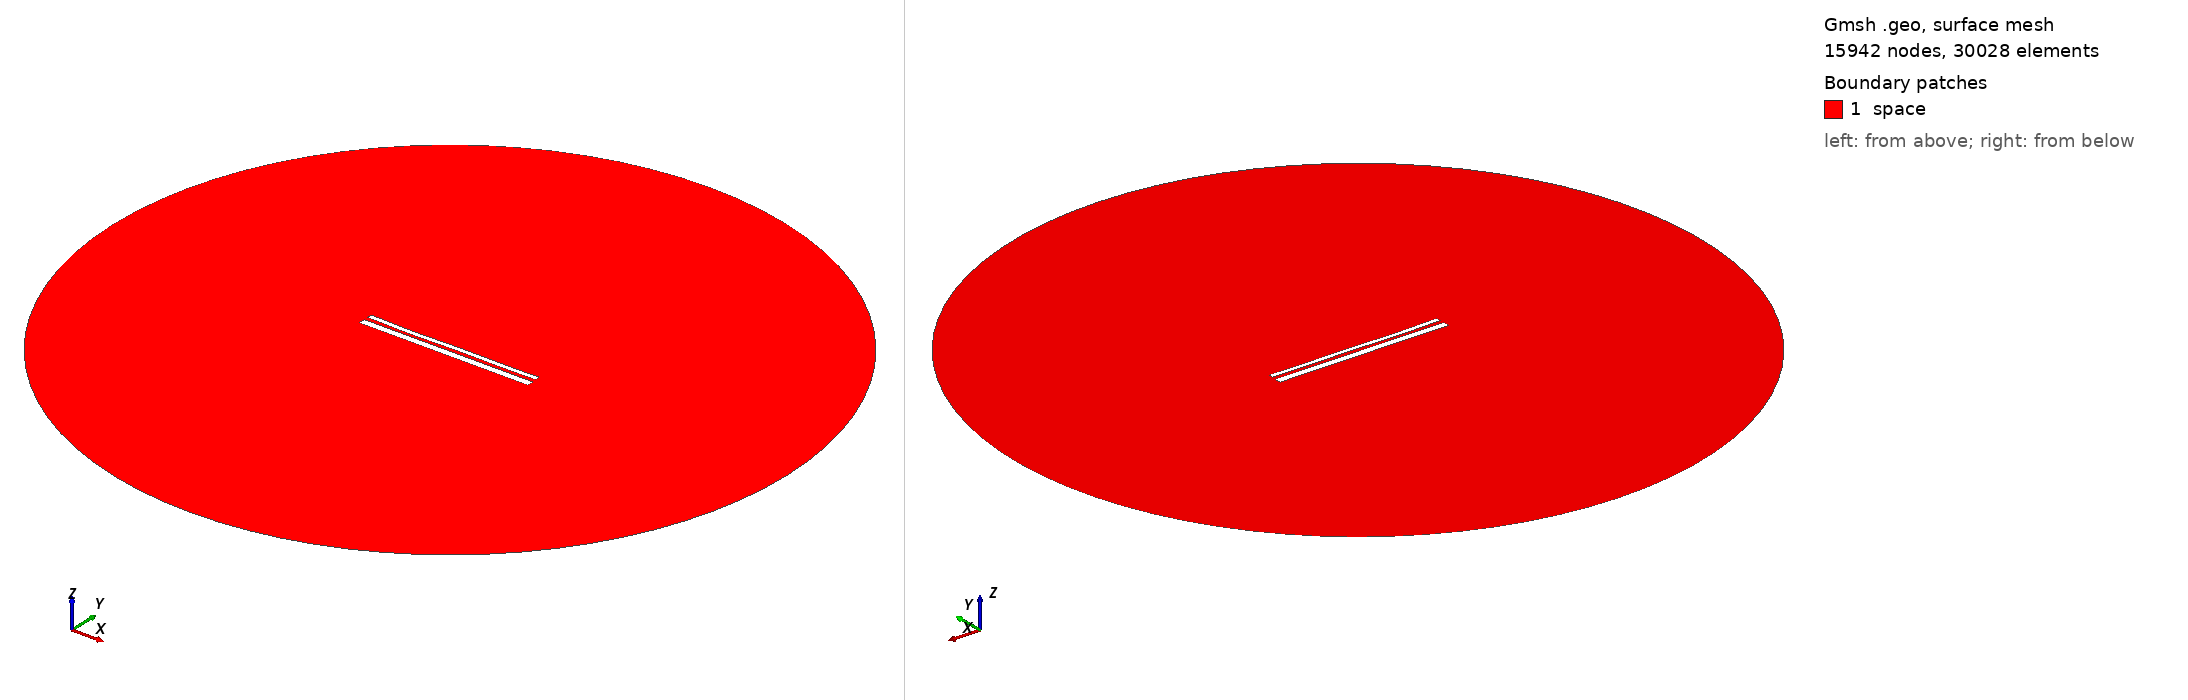

Gmsh geometry script, surface-meshed: 15942 nodes, 30028 surface elements. Boundary patches (legend numbers): 1 space. Left view from above one corner, right view from below the opposite corner. Legend entries are the model's physical surfaces. The drawing asked Gmsh for element sizes between 1% and 20% of the model's largest extent; the script's own settings can give other sizes.

=== 95.geo (drawn) ===
//---------------------------------------
// Geometry kernel
//---------------------------------------

SetFactory("OpenCASCADE");



//---------------------------------------
// Parameters of the geometry
//---------------------------------------

// Overetch of the upper plate
overetch = 0.5;

// Distance between the plates
distance = 1.9444444444444444;

// Discretization over the x axis (for the deformation)
nx = 50; 

// Length of the plate
L = 100 - overetch; 

// Number of modes
n = 4; 

// 1st mode coefficient
coeff(1) = -0.15;
beta(1) = 0.596864 * 3.1415926535 / L;

// 2nd mode coefficient
coeff(2) = -0.15;
beta(2) = 1.49418 * 3.1415926535 / L;

// 3rd mode coefficient
coeff(3) = -0.15;
beta(3) = 2.50025 * 3.1415926535 / L;

// 4th mode coefficient
coeff(4) = -0.15;
beta(4) = 3.49999 * 3.1415926535 / L;



//---------------------------------------
// Upper plate (deformed rectangle)
//---------------------------------------

// Coordiantes of the upper plate
xmin = -50;
xmax = 50 - overetch;

// Height of the upper plate
yheight = 4 - 2 * overetch;

// Indexes of the points
UpperID[] = {};
LowerID[] = {};
LeftID[] = {};
RightID[] = {};

// Point index
p = 1;

// Horizontal edges
For i In {1:nx}
    x = xmin + (i-1)*(xmax - xmin)/(nx-1);

    y_bottom = distance / 2 + overetch;
    For j In {1:n}
        C = (Cosh(beta(j)*L) + Cos(beta(j)*L)) / (Sinh(beta(j)*L) + Sin(beta(j)*L));
        y_bottom  = y_bottom + coeff(j) * (Cosh(beta(j)*(x+50)) - Cos(beta(j)*(x+50)) - C * (Sinh(beta(j)*(x+50)) - Sin(beta(j)*(x+50))));
    EndFor

    y_top = y_bottom + yheight;

    Point(p) = {x, y_top, 0, 1.0};
    UpperID[i] = p;
    p = p + 1;

    Point(p) = {x, y_bottom, 0, 1.0};
    LowerID[i] = p;
    p = p + 1;
EndFor

// Create point lists
UpperPts[] = {}; LowerPts[] = {};
For i In {1:nx}
  UpperPts[] += {UpperID[i]};
  LowerPts[] += {LowerID[i]};
EndFor

// Build splines
Spline(1) = {UpperPts[]};
Spline(2) = {LowerPts[]};
Line(3) = {LowerPts[nx-1], UpperPts[nx-1]};
Line(4) = {LowerPts[0], UpperPts[0]};

// Build the plane surface
Curve Loop(1) = {2, 3, -1, -4};
Plane Surface(1) = {1};



//---------------------------------------
// Lower plate (rectangle)
//---------------------------------------

// Vertices
Point(1001) = {-50, -1, 0, 1.0};
Point(1002) = { 50, -1, 0, 1.0};
Point(1003) = { 50,  -5, 0, 1.0};
Point(1004) = {-50,  -5, 0, 1.0};

// Edges
Line(5) = {1001, 1002};
Line(6) = {1002, 1003};
Line(7) = {1003, 1004};
Line(8) = {1004, 1001};

// Plane surface
Line Loop(2) = {5, 6, 7, 8};
Plane Surface(2) = {2}; 



//---------------------------------------
// Outer (fictious) boundary
//---------------------------------------

// Points
Point(1005) = {0, 0, 0};       // Center
Point(1006) = {200, 0, 0};     // Start point
Point(1007) = {0, 200, 0};     // 90 degrees
Point(1008) = {-200, 0, 0};    // 180 degrees
Point(1009) = {0, -200, 0};    // 270 degrees

// Circle arcs (each needs start, center, end)
Circle(9) = {1006, 1005, 1007};
Circle(10) = {1007, 1005, 1008};
Circle(11) = {1008, 1005, 1009};
Circle(12) = {1009, 1005, 1006};

// Plane surface for the entire domain
Curve Loop(3) = {9, 10, 11, 12};
Surface(3) = {3};

// Subtract the plates from the whole domain to obtain the actual domain where we want to solve the equations
BooleanDifference{ Surface{3}; Delete; }{ Surface{1}; Surface{2}; Delete; }




//---------------------------------------
// Transfinite Lines/Curves
//---------------------------------------

// Set the number of points on the boundaries
r = 12;
d = 0.15;

// Plates
Transfinite Curve {1} = 50*r/4 Using Progression 1;
Transfinite Line {2} = 50*r Using Progression 1;
Transfinite Curve {3, 4} = 2*r Using Progression 1+d;
Transfinite Line {5} = 50*r Using Progression 1;
Transfinite Line {7} = 50*r/4 Using Progression 1;
Transfinite Line {6} = 2*r Using Progression 1+d;
Transfinite Line {8} = 2*r Using Progression 1-d;

// Outer boundary
Transfinite Line {9, 10, 11, 12} = 20 Using Progression 1;



//---------------------------------------
// Physical groups
//---------------------------------------                

// Physical curves (boundaries)
Physical Line("force_segment", 10) = {2};
Physical Line("upper_plate", 11) = {1, 3, 4};
Physical Line("lower_plate", 12) = {5, 6, 7, 8};
Physical Line("boundary", 20) = {9, 10, 11, 12};

// Physical Surfaces
Physical Surface("space", 30) = {3};



//---------------------------------------
// 6. Generate the Mesh
//---------------------------------------

// 2D mesh generation
Mesh 2;
